Run: headless pygame with SDL's dummy video driver; simulated clock (each Clock.tick advances the game by its frame time, no real sleeping); random seed 0; keys injected as events and as key.get_pressed() state; no mouse input; restart key RETURN tapped at the start of phases 3 and 4.
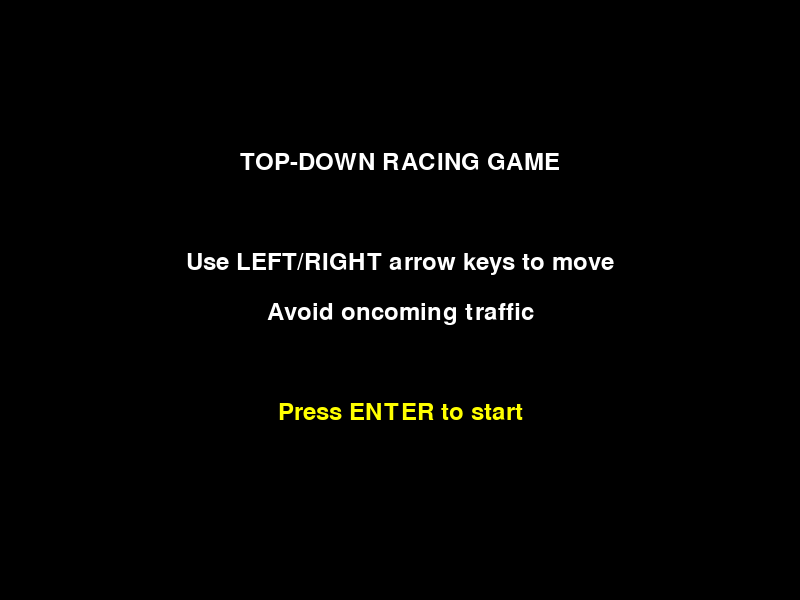
Frame 1 of 4 · flips 1–60 · no input
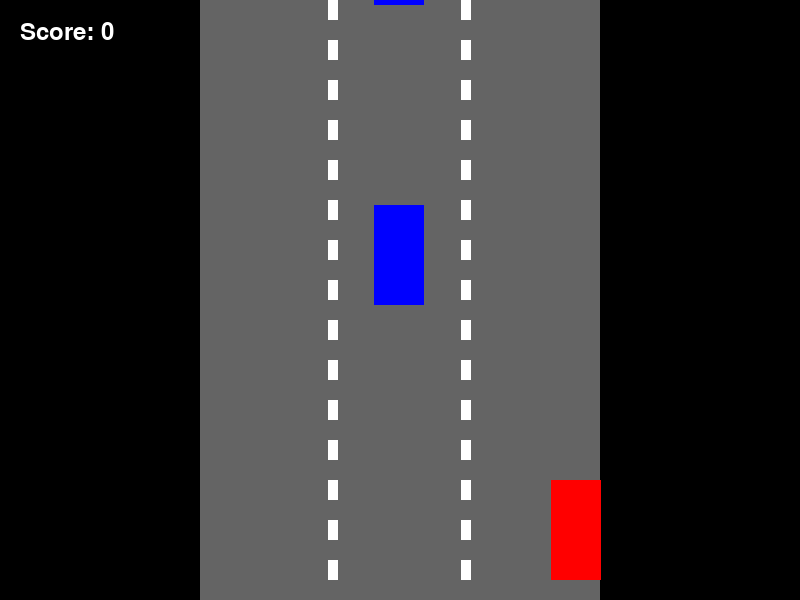
Frame 2 of 4 · flips 61–180 · tapped SPACE, RETURN · held RIGHT (→), D
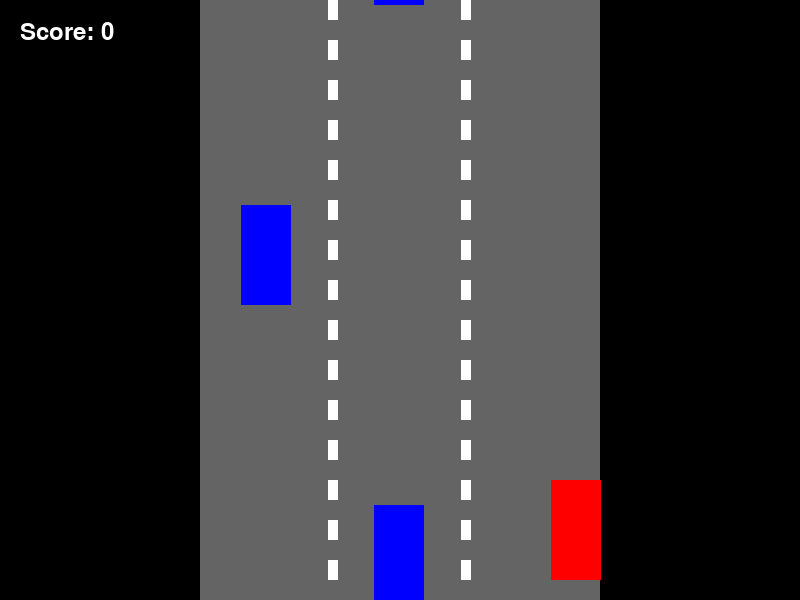
Frame 3 of 4 · flips 181–300 · tapped RETURN · held DOWN (↓), S
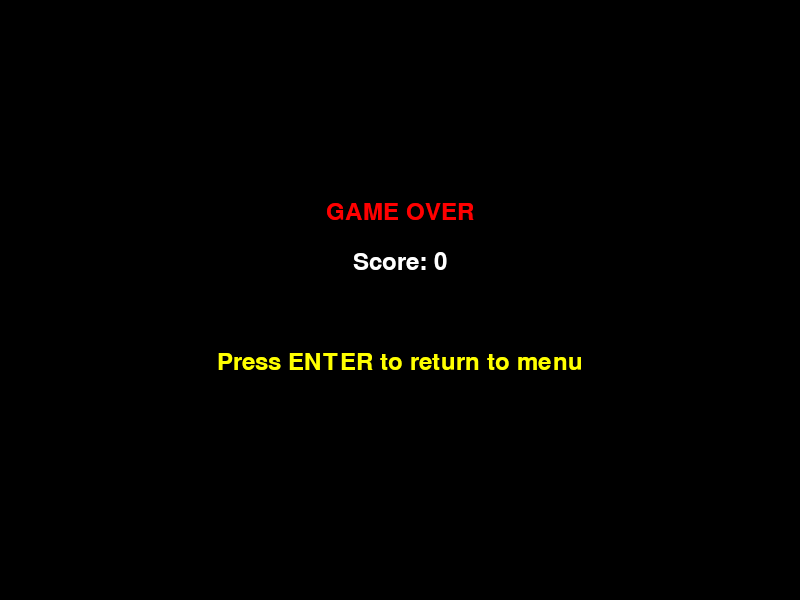
Frame 4 of 4 · flips 301–420 · tapped RETURN · held LEFT (←), A, UP (↑), W

The pygame program that drew these frames:

import pygame
import random
import time
import sys

# Initialize pygame
pygame.init()

# Game constants
SCREEN_WIDTH = 800
SCREEN_HEIGHT = 600
ROAD_WIDTH = 400
LANE_WIDTH = ROAD_WIDTH // 3
PLAYER_WIDTH = 50
PLAYER_HEIGHT = 100
TRAFFIC_WIDTH = 50
TRAFFIC_HEIGHT = 100
GAME_SPEED = 5
PLAYER_SPEED = 8

# Colors
WHITE = (255, 255, 255)
BLACK = (0, 0, 0)
GRAY = (100, 100, 100)
RED = (255, 0, 0)
GREEN = (0, 255, 0)
BLUE = (0, 0, 255)
YELLOW = (255, 255, 0)

# Set up the display
screen = pygame.display.set_mode((SCREEN_WIDTH, SCREEN_HEIGHT))
pygame.display.set_caption("Top-Down Racing Game")
clock = pygame.time.Clock()

# Game states
START_MENU = 0
GAME_ACTIVE = 1
GAME_OVER = 2
GAME_PAUSED = 3

class Player:
    def __init__(self):
        self.width = PLAYER_WIDTH
        self.height = PLAYER_HEIGHT
        self.x = SCREEN_WIDTH // 2 - self.width // 2
        self.y = SCREEN_HEIGHT - self.height - 20
        self.speed = PLAYER_SPEED
        self.color = RED
    
    def move(self, direction):
        if direction == "left" and self.x > (SCREEN_WIDTH - ROAD_WIDTH) // 2:
            self.x -= self.speed
        if direction == "right" and self.x < (SCREEN_WIDTH + ROAD_WIDTH) // 2 - self.width:
            self.x += self.speed
    
    def draw(self):
        pygame.draw.rect(screen, self.color, (self.x, self.y, self.width, self.height))

class TrafficCar:
    def __init__(self):
        self.width = TRAFFIC_WIDTH
        self.height = TRAFFIC_HEIGHT
        # Randomly choose one of the three lanes
        lane = random.randint(0, 2)
        lane_center = (SCREEN_WIDTH - ROAD_WIDTH) // 2 + LANE_WIDTH * lane + LANE_WIDTH // 2
        self.x = lane_center - self.width // 2
        self.y = -self.height
        self.speed = GAME_SPEED
        self.color = BLUE
    
    def update(self):
        self.y += self.speed
        return self.y > SCREEN_HEIGHT
    
    def draw(self):
        pygame.draw.rect(screen, self.color, (self.x, self.y, self.width, self.height))

class Game:
    def __init__(self):
        self.state = START_MENU
        self.player = Player()
        self.traffic = []
        self.score = 0
        self.start_time = 0
        self.font = pygame.font.SysFont(None, 36)
        self.traffic_spawn_timer = 0
    
    def reset(self):
        self.player = Player()
        self.traffic = []
        self.score = 0
        self.start_time = time.time()
        self.traffic_spawn_timer = 0
    
    def handle_events(self):
        for event in pygame.event.get():
            if event.type == pygame.QUIT:
                pygame.quit()
                sys.exit()
            
            if event.type == pygame.KEYDOWN:
                if self.state == START_MENU and event.key == pygame.K_RETURN:
                    self.state = GAME_ACTIVE
                    self.reset()
                elif self.state == GAME_OVER and event.key == pygame.K_RETURN:
                    self.state = START_MENU
                elif self.state == GAME_ACTIVE and event.key == pygame.K_p:
                    self.state = GAME_PAUSED
                elif self.state == GAME_PAUSED and event.key == pygame.K_p:
                    self.state = GAME_ACTIVE
    
    def update(self):
        if self.state != GAME_ACTIVE:
            return
        
        # Handle player movement
        keys = pygame.key.get_pressed()
        if keys[pygame.K_LEFT]:
            self.player.move("left")
        if keys[pygame.K_RIGHT]:
            self.player.move("right")
        
        # Spawn traffic
        self.traffic_spawn_timer += 1
        if self.traffic_spawn_timer >= 60:  # Spawn every 60 frames (about 1 second)
            self.traffic.append(TrafficCar())
            self.traffic_spawn_timer = 0
        
        # Update traffic
        for car in self.traffic[:]:
            if car.update():
                self.traffic.remove(car)
        
        # Check for collisions
        for car in self.traffic:
            if (self.player.x < car.x + car.width and
                self.player.x + self.player.width > car.x and
                self.player.y < car.y + car.height and
                self.player.y + self.player.height > car.y):
                self.state = GAME_OVER
        
        # Update score (based on time survived)
        self.score = int(time.time() - self.start_time)
    
    def draw_road(self):
        # Draw road
        road_x = (SCREEN_WIDTH - ROAD_WIDTH) // 2
        pygame.draw.rect(screen, GRAY, (road_x, 0, ROAD_WIDTH, SCREEN_HEIGHT))
        
        # Draw lane markings
        lane_marking_width = 10
        for i in range(1, 3):
            lane_x = road_x + i * LANE_WIDTH - lane_marking_width // 2
            
            # Draw dashed lines
            for y in range(0, SCREEN_HEIGHT, 40):
                pygame.draw.rect(screen, WHITE, (lane_x, y, lane_marking_width, 20))
    
    def draw_start_menu(self):
        screen.fill(BLACK)
        
        title = self.font.render("TOP-DOWN RACING GAME", True, WHITE)
        instructions1 = self.font.render("Use LEFT/RIGHT arrow keys to move", True, WHITE)
        instructions2 = self.font.render("Avoid oncoming traffic", True, WHITE)
        instructions3 = self.font.render("Press ENTER to start", True, YELLOW)
        
        screen.blit(title, (SCREEN_WIDTH // 2 - title.get_width() // 2, 150))
        screen.blit(instructions1, (SCREEN_WIDTH // 2 - instructions1.get_width() // 2, 250))
        screen.blit(instructions2, (SCREEN_WIDTH // 2 - instructions2.get_width() // 2, 300))
        screen.blit(instructions3, (SCREEN_WIDTH // 2 - instructions3.get_width() // 2, 400))
    
    def draw_game_over(self):
        overlay = pygame.Surface((SCREEN_WIDTH, SCREEN_HEIGHT), pygame.SRCALPHA)
        overlay.fill((0, 0, 0, 128))
        screen.blit(overlay, (0, 0))
        
        game_over_text = self.font.render("GAME OVER", True, RED)
        score_text = self.font.render(f"Score: {self.score}", True, WHITE)
        restart_text = self.font.render("Press ENTER to return to menu", True, YELLOW)
        
        screen.blit(game_over_text, (SCREEN_WIDTH // 2 - game_over_text.get_width() // 2, 200))
        screen.blit(score_text, (SCREEN_WIDTH // 2 - score_text.get_width() // 2, 250))
        screen.blit(restart_text, (SCREEN_WIDTH // 2 - restart_text.get_width() // 2, 350))
    
    def draw_pause_menu(self):
        overlay = pygame.Surface((SCREEN_WIDTH, SCREEN_HEIGHT), pygame.SRCALPHA)
        overlay.fill((0, 0, 0, 128))
        screen.blit(overlay, (0, 0))
        
        pause_text = self.font.render("PAUSED", True, WHITE)
        resume_text = self.font.render("Press P to resume", True, YELLOW)
        
        screen.blit(pause_text, (SCREEN_WIDTH // 2 - pause_text.get_width() // 2, 250))
        screen.blit(resume_text, (SCREEN_WIDTH // 2 - resume_text.get_width() // 2, 300))
    
    def draw(self):
        if self.state == START_MENU:
            self.draw_start_menu()
        elif self.state == GAME_ACTIVE or self.state == GAME_PAUSED:
            # Draw background
            screen.fill(BLACK)
            
            # Draw road and elements
            self.draw_road()
            
            # Draw traffic
            for car in self.traffic:
                car.draw()
            
            # Draw player
            self.player.draw()
            
            # Draw score
            score_text = self.font.render(f"Score: {self.score}", True, WHITE)
            screen.blit(score_text, (20, 20))
            
            # Draw pause menu if paused
            if self.state == GAME_PAUSED:
                self.draw_pause_menu()
        
        elif self.state == GAME_OVER:
            self.draw_game_over()

# Main game loop
def main():
    game = Game()
    
    while True:
        game.handle_events()
        game.update()
        game.draw()
        
        pygame.display.flip()
        clock.tick(60)

if __name__ == "__main__":
    main()
